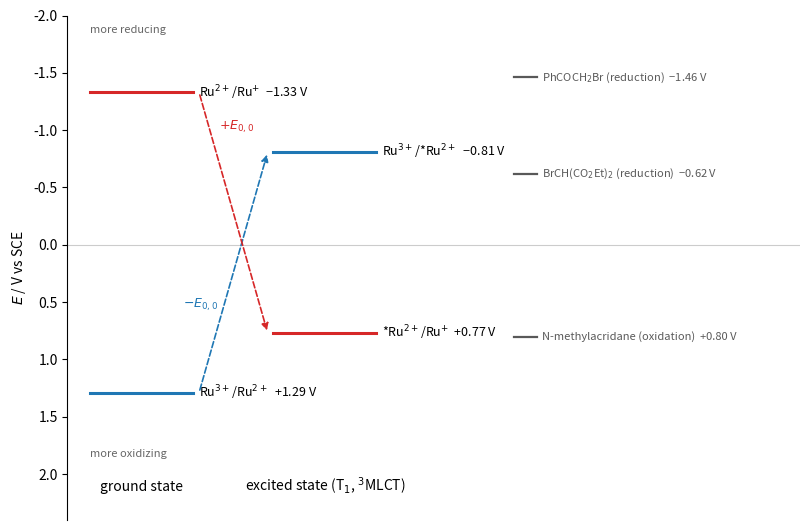

Here is the Python script that generated this plot:
"""Excited-state redox potentials of Ru(bpy)3(2+) (vs SCE, MeCN). Excitation adds E00 (about 2.1 eV,
from the 0-0 energy of the 3MLCT state) to both the reducing and the oxidizing power:
E(Ru3+/*Ru2+) = E(Ru3+/Ru2+) - E00 and E(*Ru2+/Ru+) = E(Ru2+/Ru+) + E00.
Left: the two ground-state couples; right: the two excited-state couples, with representative
substrates drawn at their reduction or oxidation potentials."""

import matplotlib.pyplot as plt

E00 = 2.10


def volts(e):
    """A signed potential with a true minus sign."""
    return f"{e:+.2f} V".replace("-", "\u2212")


ground = {"Ru$^{3+}$/Ru$^{2+}$": 1.29, "Ru$^{2+}$/Ru$^{+}$": -1.33}
excited = {"Ru$^{3+}$/*Ru$^{2+}$": 1.29 - E00, "*Ru$^{2+}$/Ru$^{+}$": -1.33 + E00}
substrates = [(-1.46, "PhCOCH$_2$Br (reduction)"), (-0.62, "BrCH(CO$_2$Et)$_2$ (reduction)"),
              (0.80, "N-methylacridane (oxidation)")]

fig, ax = plt.subplots(figsize=(8.2, 5.4))
ax.axhline(0, color="0.8", lw=0.8)
for x, couples, title in [(0.0, ground, "ground state"), (1.6, excited, "excited state (T$_1$, $^3$MLCT)")]:
    for name, e in couples.items():
        ax.plot([x, x + 0.9], [e, e], lw=2.2, color="C0" if "3+" in name else "C3")
        ax.text(x + 0.95, e, f"{name}  {volts(e)}", va="center", fontsize=9)
    ax.text(x + 0.45, 2.15, title, ha="center", fontsize=10)
for (a, b), c in [((1.29, 1.29 - E00), "C0"), ((-1.33, -1.33 + E00), "C3")]:
    ax.annotate("", (1.55, b), (0.95, a), arrowprops=dict(arrowstyle="-|>", color=c, lw=1.2, ls="--"))
ax.text(1.12, 0.55, r"$-E_{0,0}$", color="C0", fontsize=9, ha="right")
ax.text(1.12, -1.0, r"$+E_{0,0}$", color="C3", fontsize=9, ha="left")
for e, label in substrates:
    ax.plot([3.7, 3.9], [e, e], color="0.35", lw=1.6)
    ax.text(3.95, e, f"{label}  {volts(e)}", va="center", fontsize=8, color="0.35")
ax.set_xlim(-0.2, 6.2)
ax.set_ylim(-2.0, 2.4)
ax.set_xticks([])
ax.set_ylabel(r"$E$ / V vs SCE")
ax.invert_yaxis()
for side in ("top", "right", "bottom"):
    ax.spines[side].set_visible(False)
ax.text(0.0, -1.85, "more reducing", fontsize=8, color="0.4")
ax.text(0.0, 1.85, "more oxidizing", fontsize=8, color="0.4")
fig.tight_layout()
